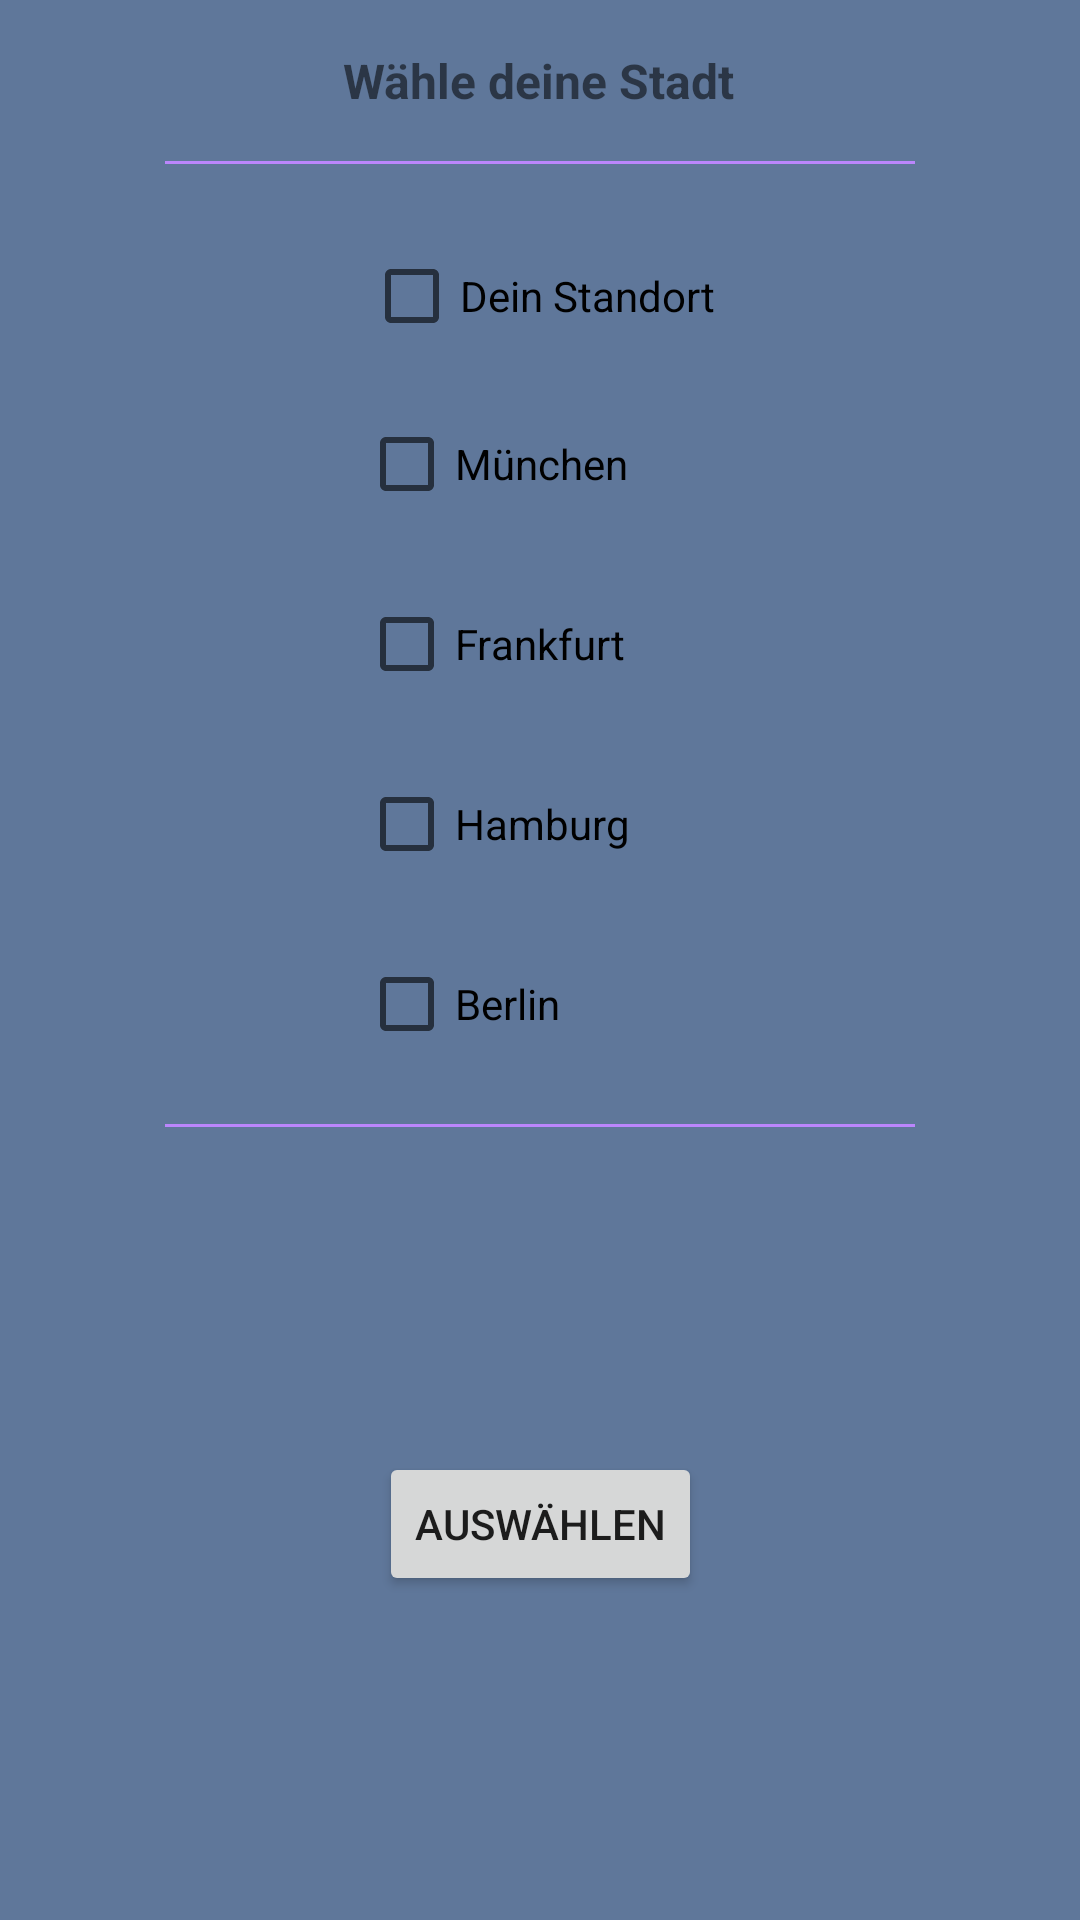

Android layout source for this screen:
<!-- AndroidManifest.xml: application theme Theme.LoBuy -->
<!-- res/layout/popup_location.xml -->
<?xml version="1.0" encoding="utf-8"?>
<androidx.constraintlayout.widget.ConstraintLayout xmlns:android="http://schemas.android.com/apk/res/android"
    xmlns:app="http://schemas.android.com/apk/res-auto"
    xmlns:tools="http://schemas.android.com/tools"
    android:id="@+id/constraintLayout_popup_location"
    android:layout_width="300dp"
    android:layout_height="wrap_content"
    android:background="@color/main">

    <Button
        android:id="@+id/button_popup_user_location"
        android:layout_width="wrap_content"
        android:layout_height="wrap_content"
        android:layout_marginTop="8dp"
        android:layout_marginBottom="8dp"
        android:text="auswählen"
        app:layout_constraintBottom_toBottomOf="parent"
        app:layout_constraintEnd_toEndOf="parent"
        app:layout_constraintStart_toStartOf="parent"
        app:layout_constraintTop_toBottomOf="@+id/divider4" />

    <CheckBox
        android:id="@+id/checkBox_muc"
        android:layout_width="110dp"
        android:layout_height="wrap_content"
        android:layout_marginTop="8dp"
        android:text="München"
        app:layout_constraintEnd_toEndOf="parent"
        app:layout_constraintHorizontal_bias="0.478"
        app:layout_constraintStart_toStartOf="parent"
        app:layout_constraintTop_toBottomOf="@+id/checkBox_own_location" />

    <CheckBox
        android:id="@+id/checkBox_ffm"
        android:layout_width="110dp"
        android:layout_height="wrap_content"
        android:layout_marginTop="12dp"
        android:text="Frankfurt"
        app:layout_constraintEnd_toEndOf="parent"
        app:layout_constraintHorizontal_bias="0.478"
        app:layout_constraintStart_toStartOf="parent"
        app:layout_constraintTop_toBottomOf="@+id/checkBox_muc" />

    <CheckBox
        android:id="@+id/checkBox_hbg"
        android:layout_width="110dp"
        android:layout_height="wrap_content"
        android:layout_marginTop="12dp"
        android:text="Hamburg"
        app:layout_constraintEnd_toEndOf="parent"
        app:layout_constraintHorizontal_bias="0.478"
        app:layout_constraintStart_toStartOf="parent"
        app:layout_constraintTop_toBottomOf="@+id/checkBox_ffm" />

    <CheckBox
        android:id="@+id/checkBox_bln"
        android:layout_width="110dp"
        android:layout_height="wrap_content"
        android:layout_marginTop="12dp"
        android:text="Berlin"
        app:layout_constraintEnd_toEndOf="parent"
        app:layout_constraintHorizontal_bias="0.478"
        app:layout_constraintStart_toStartOf="parent"
        app:layout_constraintTop_toBottomOf="@+id/checkBox_hbg" />

    <CheckBox
        android:id="@+id/checkBox_own_location"
        android:layout_width="120dp"
        android:layout_height="wrap_content"
        android:layout_marginTop="20dp"
        android:text="Dein Standort"
        app:layout_constraintEnd_toEndOf="parent"
        app:layout_constraintHorizontal_bias="0.505"
        app:layout_constraintStart_toStartOf="parent"
        app:layout_constraintTop_toBottomOf="@+id/divider3" />

    <TextView
        android:id="@+id/textView3"
        android:layout_width="wrap_content"
        android:layout_height="wrap_content"
        android:layout_marginTop="16dp"
        android:text="Wähle deine Stadt"
        android:textSize="16sp"
        android:textStyle="bold"
        app:layout_constraintEnd_toEndOf="parent"
        app:layout_constraintHorizontal_bias="0.498"
        app:layout_constraintStart_toStartOf="parent"
        app:layout_constraintTop_toTopOf="parent" />

    <View
        android:id="@+id/divider4"
        android:layout_width="250dp"
        android:layout_height="1dp"
        android:layout_marginStart="24dp"
        android:layout_marginTop="16dp"
        android:layout_marginEnd="24dp"
        android:background="@color/purple_200"
        app:layout_constraintEnd_toEndOf="parent"
        app:layout_constraintStart_toStartOf="parent"
        app:layout_constraintTop_toBottomOf="@+id/checkBox_bln" />

    <View
        android:id="@+id/divider3"
        android:layout_width="250dp"
        android:layout_height="1dp"
        android:layout_marginStart="24dp"
        android:layout_marginTop="16dp"
        android:layout_marginEnd="24dp"
        android:background="@color/purple_200"
        app:layout_constraintEnd_toEndOf="parent"
        app:layout_constraintStart_toStartOf="parent"
        app:layout_constraintTop_toBottomOf="@+id/textView3" />

</androidx.constraintlayout.widget.ConstraintLayout>
<!-- resources referenced by this layout -->
<resources>
  <color name="main">#5F779A</color>
  <color name="purple_200">#FFBB86FC</color>
  <style name="Theme.LoBuy" parent="Theme.MaterialComponents.DayNight.NoActionBar">
          
          <item name="colorPrimary">@color/purple_500</item>
          <item name="colorPrimaryVariant">#5F779A</item>
          <item name="colorOnPrimary">#5F779A</item>
          
          <item name="colorSecondary">@color/teal_200</item>
          <item name="colorSecondaryVariant">@color/teal_700</item>
          <item name="colorOnSecondary">@color/black</item>
          
          <item name="android:statusBarColor" tools:targetApi="l">?attr/colorPrimaryVariant</item>
          <item name="actionOverflowMenuStyle">@style/DrawerStyle</item>
  
          
      </style>
  <color name="purple_500">#FEE875</color>
  <color name="teal_200">#FF03DAC5</color>
  <color name="teal_700">#FEE875</color>
  <color name="black">#FF000000</color>
  <style name="DrawerStyle" parent="Widget.AppCompat.PopupMenu.Overflow">
          <item name="android:popupBackground">@color/custom_grey</item>
      </style>
  <color name="custom_grey">#D3D0D0</color>
</resources>
